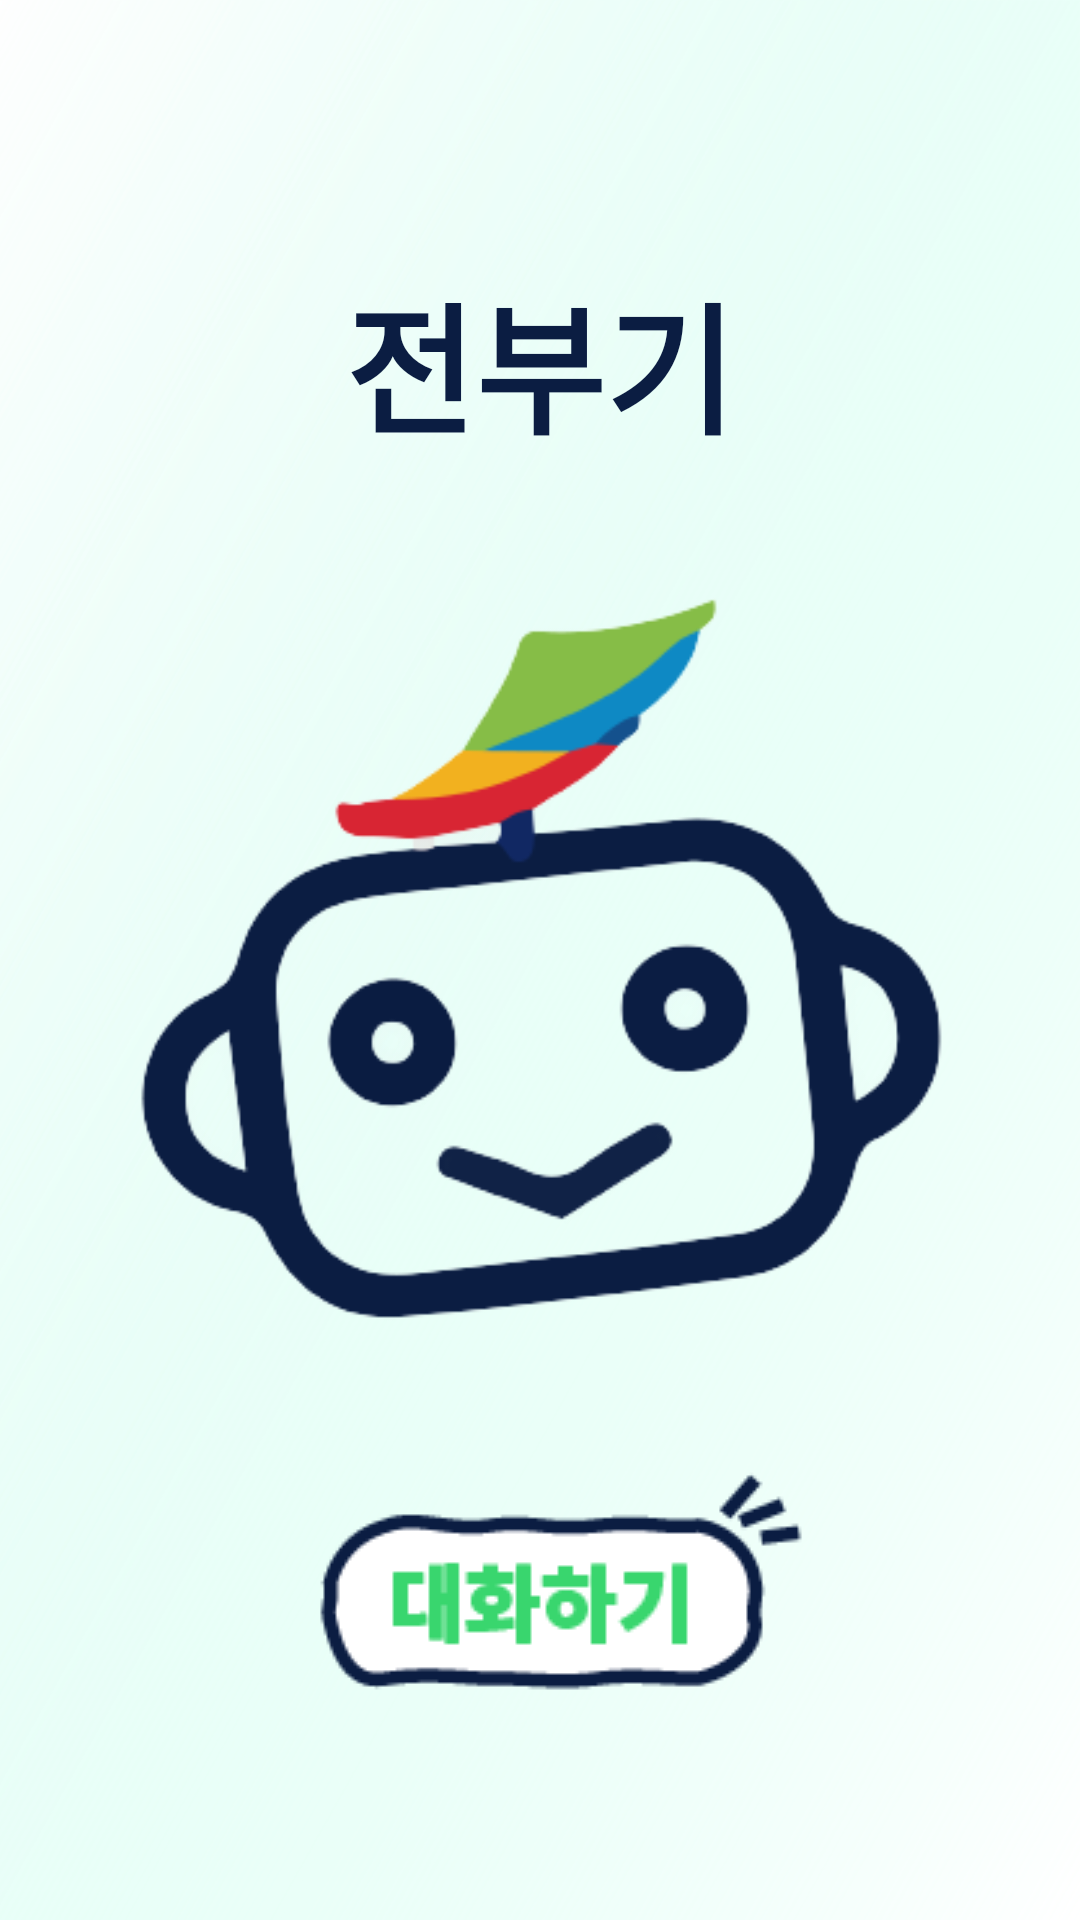

Write the Android layout XML for this screen, with the resource values it uses.
<!-- AndroidManifest.xml: application theme Theme.Jeonbuckchatbot -->
<!-- res/layout/activity_main.xml -->
<?xml version="1.0" encoding="utf-8"?>
<RelativeLayout xmlns:android="http://schemas.android.com/apk/res/android"
    android:layout_width="match_parent"
    android:layout_height="match_parent"
    android:orientation="vertical"
    android:background="@drawable/titlebar">


    <TextView
        android:id="@+id/application_name"
        android:layout_width="wrap_content"
        android:layout_height="wrap_content"
        android:layout_above="@+id/onn"
        android:layout_centerHorizontal="true"
        android:text="전부기"
        android:textSize="47dp"
        android:layout_marginBottom="15dp"
        android:textColor="#0b1d42"
        android:fontFamily="@font/galmuri7"
        android:textStyle="bold" />

    <ImageView
        android:id="@+id/onn"
        android:layout_width="300dp"
        android:layout_height="300dp"
        android:layout_centerHorizontal="true"
        android:layout_centerVertical="true"
        android:src="@drawable/chatbotcharacter"
        android:transitionName="imgTransition" />

    <ImageButton
        android:id="@+id/go"
        android:layout_width="wrap_content"
        android:layout_height="wrap_content"
        android:layout_below="@+id/onn"
        android:layout_centerHorizontal="true"
        android:layout_marginStart="20dp"
        android:layout_marginTop="20dp"
        android:background="@drawable/click_start_chatbot"/>

</RelativeLayout>
<!-- resources referenced by this layout -->
<resources>
  <!-- drawable chatbotcharacter: png bitmap (drawable-v24, 26867 bytes) -->
  <!-- drawable click_start_chatbot (drawable) -->
  <?xml version="1.0" encoding="utf-8"?>
  <selector xmlns:android="http://schemas.android.com/apk/res/android">
      <item
          android:state_pressed="false"
          android:drawable="@drawable/startchatbot">
      </item>
  
      <item
          android:state_pressed="true"
          android:drawable="@drawable/startchatbot2">
      </item>
  </selector>
  <!-- drawable titlebar: png bitmap (drawable-v24, 902299 bytes) -->
  <style name="Theme.Jeonbuckchatbot" parent="Theme.MaterialComponents.DayNight.DarkActionBar">
          
          <item name="colorPrimary">@color/purple_500</item>
          <item name="colorPrimaryVariant">@color/purple_700</item>
          <item name="colorOnPrimary">@color/white</item>
          
          <item name="colorSecondary">@color/teal_200</item>
          <item name="colorSecondaryVariant">@color/teal_700</item>
          <item name="colorOnSecondary">@color/black</item>
          
          <item name="android:statusBarColor" tools:targetApi="l">?attr/colorPrimaryVariant</item>
          
      </style>
  <!-- drawable startchatbot: png bitmap (drawable-v24, 4066 bytes) -->
  <!-- drawable startchatbot2: png bitmap (drawable-v24, 3539 bytes) -->
  <!-- not gathered from this repository: default colours our renderer supplied (Android Studio template values) -->
  <color name="purple_500">#FF6200EE</color>
  <color name="purple_700">#FF3700B3</color>
  <color name="teal_200">#FF03DAC5</color>
  <color name="teal_700">#FF018786</color>
  <color name="black">#FF000000</color>
  <color name="white">#FFFFFFFF</color>
</resources>
